Dataset: images (GitHub, JunmyeongPark/yolo26_kant). Classes: knob, sign green, sign off, sign red, sign yellow.

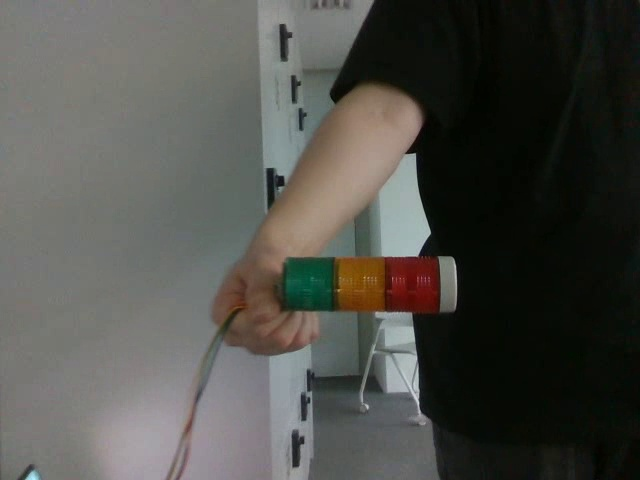
Label: sign off

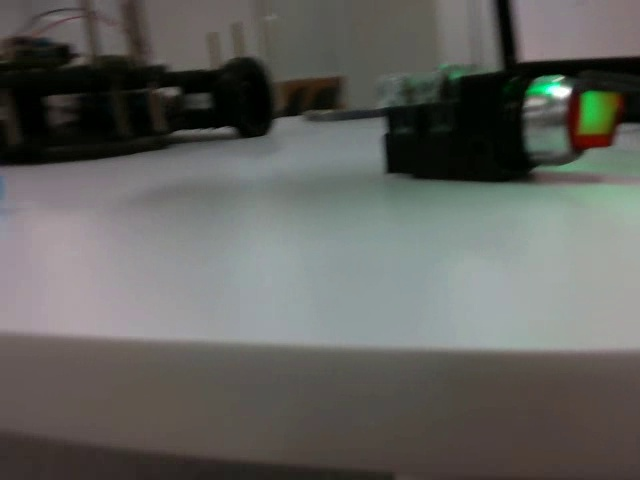
Label: knob

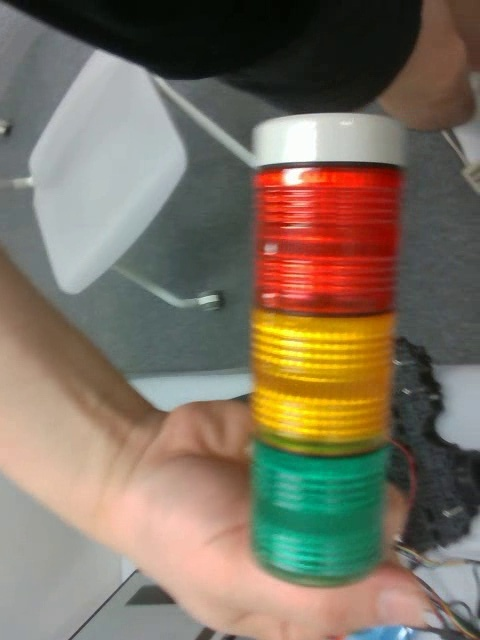
Label: sign off

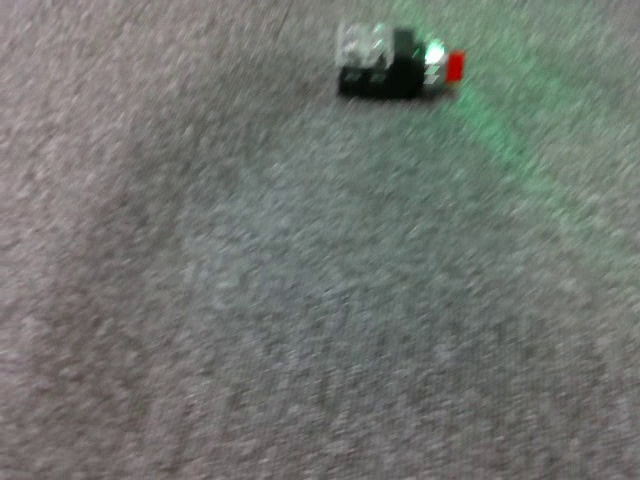
Label: knob

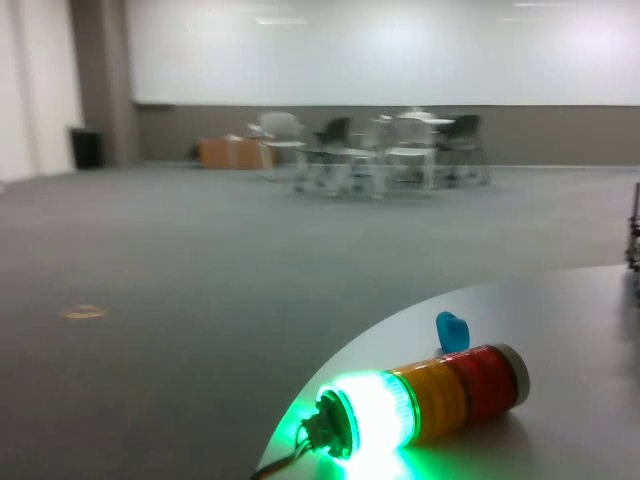
Label: sign green

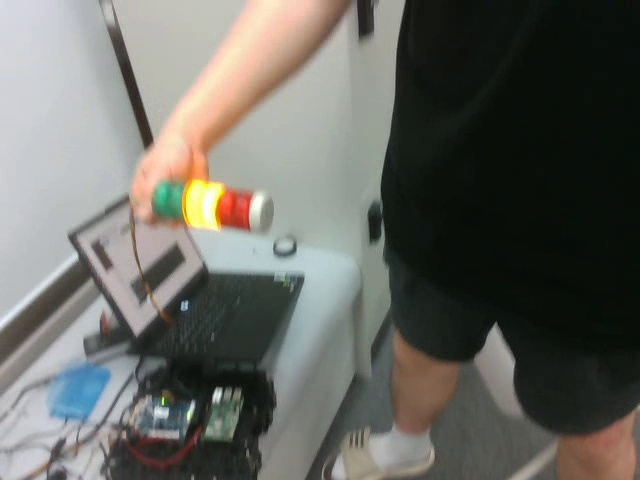
Label: sign yellow
